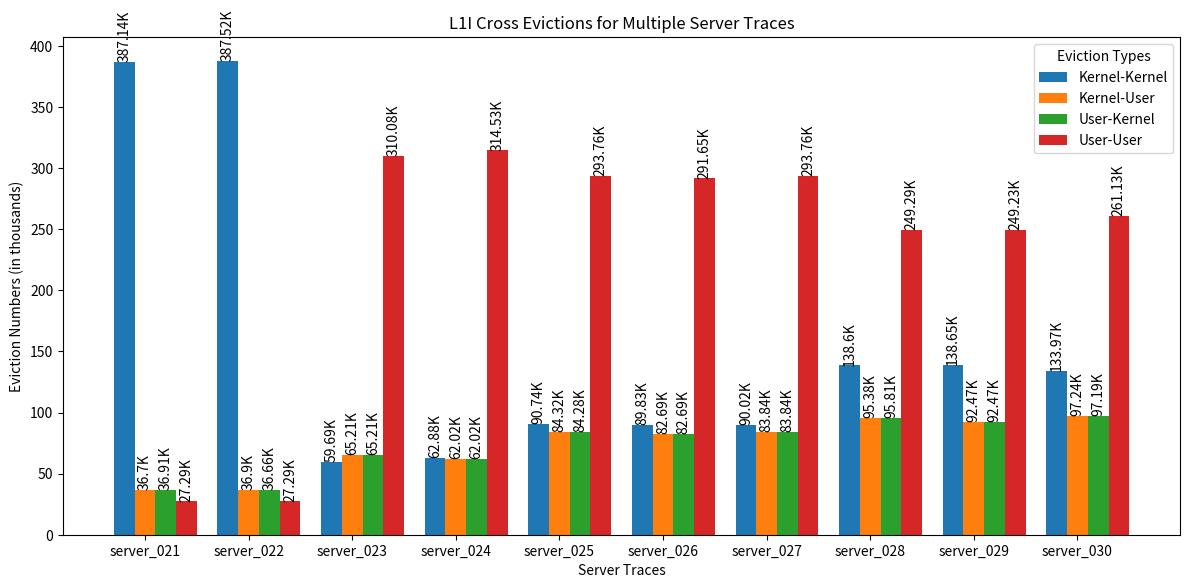

Source code (Python):
import matplotlib.pyplot as plt
import numpy as np

def plot_multiple_mpki_traces(trace_names, mpki_values_list, labels):
    """
    Plots a bar graph of MPKI values for multiple server traces in thousands (K).

    Parameters:
    - trace_names (list): List of server trace names (e.g., ["Trace1", "Trace2"]).
    - mpki_values_list (list of lists): A list where each sublist contains MPKI values for a trace.
    - labels (list): List of labels for each MPKI value type.
    """
    # Number of traces and types of MPKI per trace
    num_traces = len(trace_names)
    num_mpki = len(labels)
    
    # Generate bar positions
    bar_width = 0.2
    x = np.arange(num_traces)
    offsets = [bar_width * i for i in range(num_mpki)]

    # Create the plot
    plt.figure(figsize=(12, 6))
    
    for i in range(num_mpki):
        # Convert values to thousands
        mpki_values = [trace[i] / 1000 for trace in mpki_values_list]
        plt.bar(x + offsets[i], mpki_values, width=bar_width, label=labels[i])
    
    # Set x-axis labels
    plt.xlabel('Server Traces')
    plt.ylabel('Eviction Numbers (in thousands)')
    plt.title('L1I Cross Evictions for Multiple Server Traces')
    plt.xticks(x + bar_width, trace_names)
    plt.legend(title="Eviction Types")

    # Display values on top of each bar vertically
    for i in range(num_mpki):
        for j, val in enumerate(mpki_values_list):
            # Display values in thousands with 'K' suffix and vertical orientation
            plt.text(x[j] + offsets[i], val[i] / 1000 + 0.1, f"{round(val[i] / 1000, 2)}K", 
                     ha='center', va='bottom', rotation=90)
    
    plt.tight_layout()
    plt.show()

# Example usage
trace_names = ["server_021", "server_022", "server_023", "server_024", "server_025", 
               "server_026", "server_027", "server_028", "server_029", "server_030"]
mpki_values_list = [
    [387144, 36703, 36915, 27291],
    [387525, 36904, 36656, 27294],
    [59690, 65208, 65208, 310078],
    [62880, 62025, 62025, 314533],
    [90737, 84323, 84281, 293764],
    [89827, 82691, 82691, 291652],
    [90022, 83844, 83844, 293765],
    [138604, 95380, 95813, 249295],
    [138652, 92474, 92474, 249233],
    [133965, 97238, 97194, 261133]
]
labels = ["Kernel-Kernel", "Kernel-User", "User-Kernel", "User-User"]

plot_multiple_mpki_traces(trace_names, mpki_values_list, labels)
